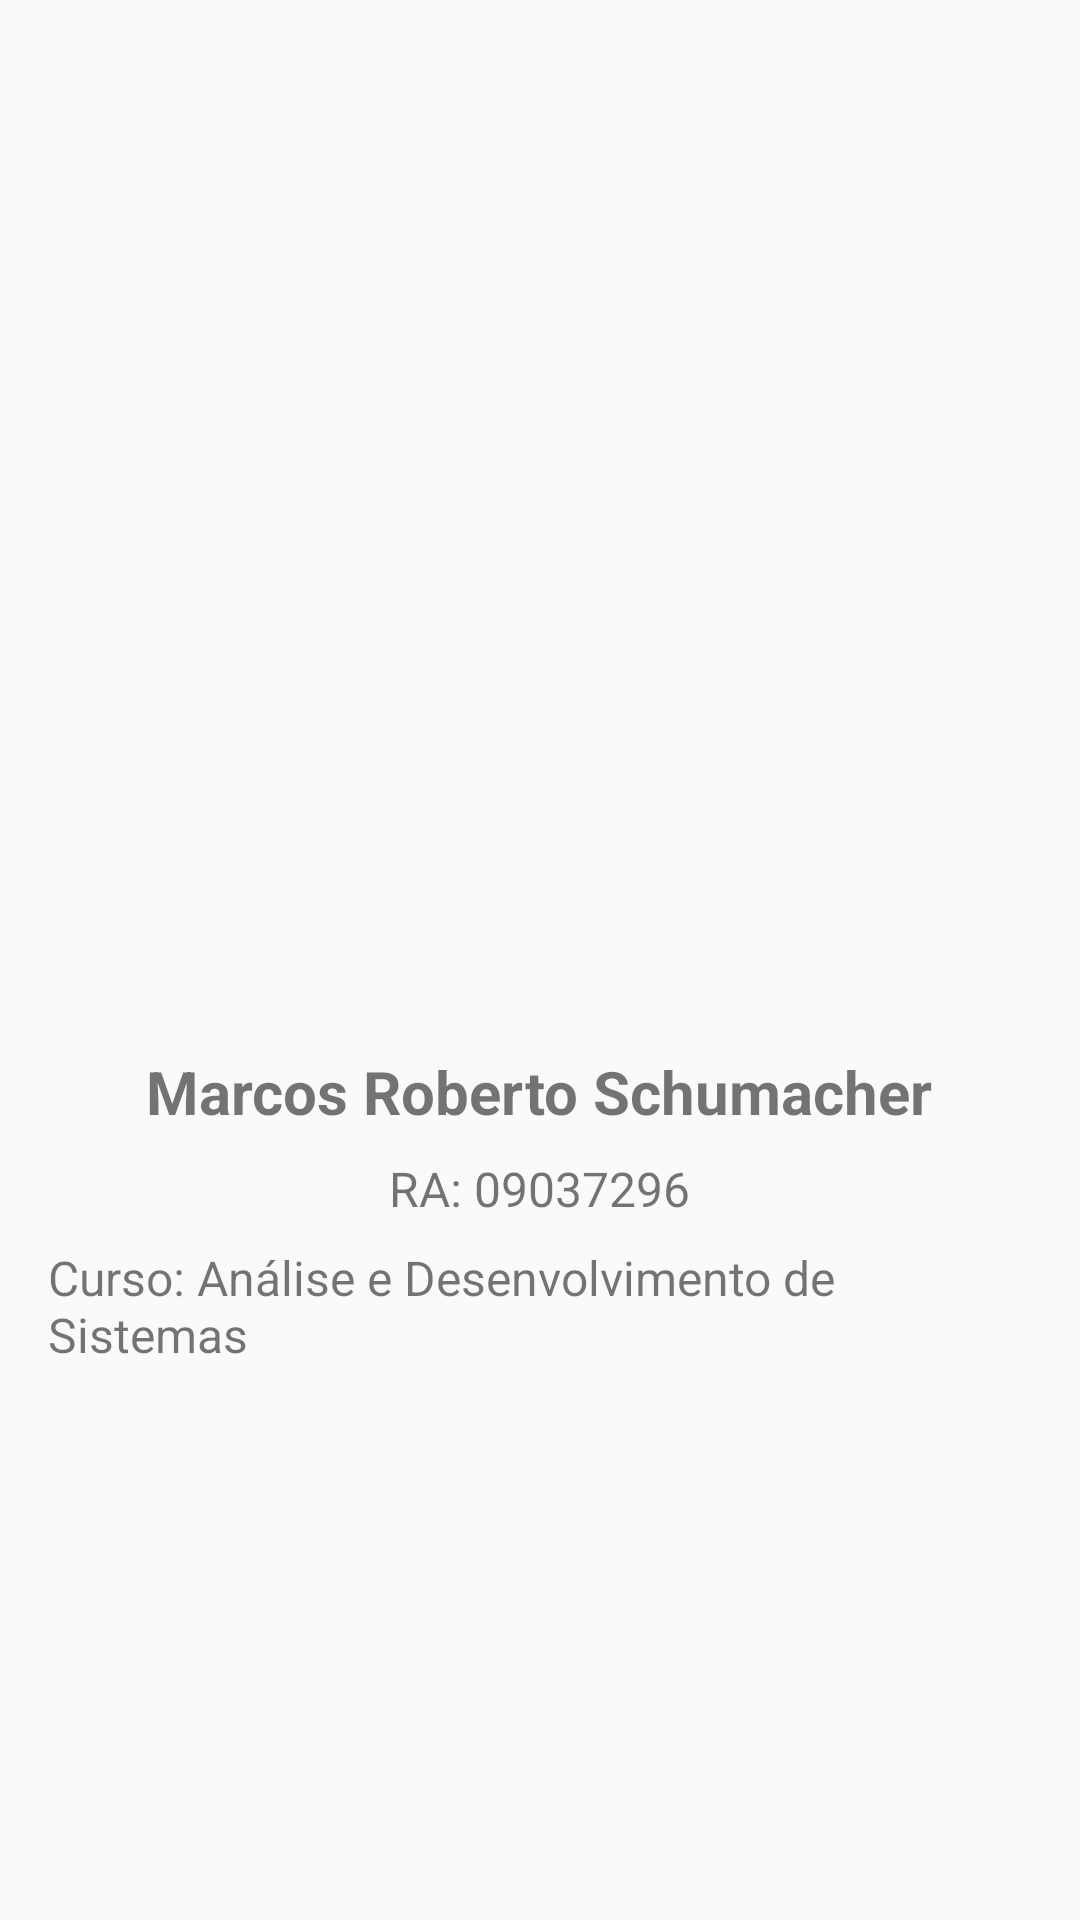

Here is an Android app screen rendered from its layout file. Give the layout XML and the strings, colors and styles it references.
<!-- AndroidManifest.xml: application theme Theme.AppCompat.Light -->
<!-- res/layout/activity_personal_info.xml -->
<?xml version="1.0" encoding="utf-8"?>
<LinearLayout xmlns:android="http://schemas.android.com/apk/res/android"
    android:layout_width="match_parent"
    android:layout_height="match_parent"
    android:gravity="center"
    android:orientation="vertical"
    android:padding="16dp">

    <ImageView
        android:id="@+id/profile_image"
        android:layout_width="150dp"
        android:layout_height="150dp"
        android:src="@drawable/foto_marcos"
        android:contentDescription="Foto do perfil"
        android:layout_marginBottom="16dp" />

    <TextView
        android:id="@+id/name_text"
        android:layout_width="wrap_content"
        android:layout_height="wrap_content"
        android:text="Marcos Roberto Schumacher"
        android:textSize="20sp"
        android:textStyle="bold"
        android:layout_marginBottom="8dp" />

    <TextView
        android:id="@+id/ra_text"
        android:layout_width="wrap_content"
        android:layout_height="wrap_content"
        android:text="RA: 09037296"
        android:textSize="16sp"
        android:layout_marginBottom="8dp" />

    <TextView
        android:id="@+id/course_text"
        android:layout_width="wrap_content"
        android:layout_height="wrap_content"
        android:text="Curso: Análise e Desenvolvimento de Sistemas"
        android:textSize="16sp" />

</LinearLayout>
<!-- resources referenced by this layout -->
<resources>

</resources>
